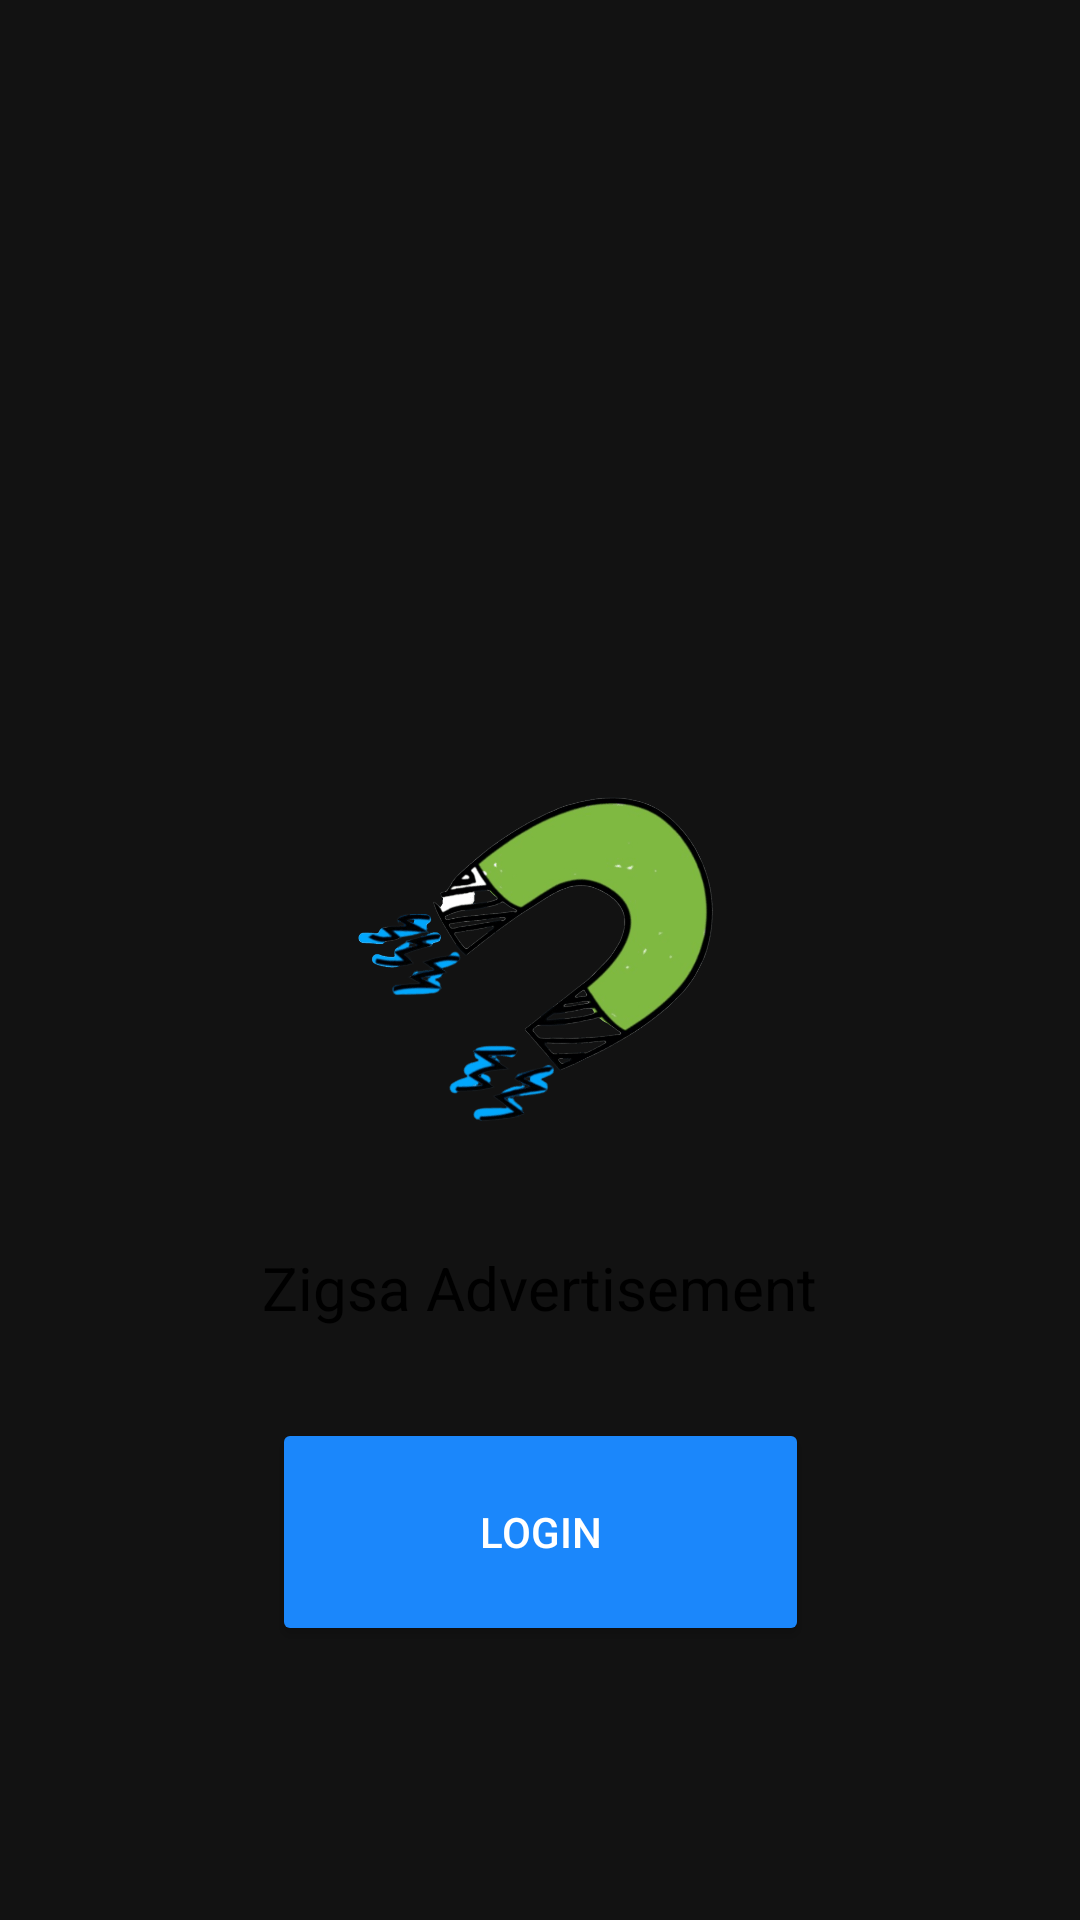

Layout XML and referenced resources for this Android screen:
<!-- AndroidManifest.xml: application theme Theme.ZigsaAdvertisement -->
<!-- res/layout/activity_login.xml -->
<?xml version="1.0" encoding="utf-8"?>
<androidx.constraintlayout.widget.ConstraintLayout
    xmlns:android="http://schemas.android.com/apk/res/android"
    xmlns:app="http://schemas.android.com/apk/res-auto"
    xmlns:tools="http://schemas.android.com/tools"
    android:layout_width="match_parent"
    android:layout_height="match_parent"
    android:background="@drawable/default_background"
    tools:context=".Login">

    <ImageView
        android:id="@+id/imageView"
        android:layout_width="378dp"
        android:layout_height="131dp"
        android:contentDescription="@string/app_name"
        android:src="@drawable/zlogo"
        app:layout_constraintBottom_toBottomOf="parent"
        app:layout_constraintEnd_toEndOf="parent"
        app:layout_constraintStart_toStartOf="parent"
        app:layout_constraintTop_toTopOf="parent" />

    <TextView
        android:id="@+id/textBelowImage"
        android:layout_width="wrap_content"
        android:layout_height="wrap_content"
        android:text="@string/app_name"
        android:textColor="@color/black"
        android:textSize="20sp"
        android:layout_marginTop="30dp"
        app:layout_constraintEnd_toEndOf="parent"
        app:layout_constraintStart_toStartOf="parent"
        app:layout_constraintTop_toBottomOf="@+id/imageView" />

    <Button
        android:id="@+id/login"
        android:layout_width="179dp"
        android:layout_height="76dp"
        android:backgroundTint="@color/primary"
        android:text="Login"
        android:layout_marginTop="30dp"
        android:textColor="@color/white"
        app:layout_constraintEnd_toEndOf="parent"
        app:layout_constraintStart_toStartOf="parent"
        app:layout_constraintTop_toBottomOf="@+id/textBelowImage" />

    <TextView
        android:id="@+id/code"
        android:layout_width="wrap_content"
        android:layout_height="wrap_content"
        android:textColor="@color/dark"
        android:textSize="25sp"
        android:layout_marginTop="30dp"
        app:layout_constraintEnd_toEndOf="parent"
        app:layout_constraintStart_toStartOf="parent"
        app:layout_constraintTop_toBottomOf="@+id/login" />

</androidx.constraintlayout.widget.ConstraintLayout>
<!-- resources referenced by this layout -->
<resources>
  <color name="black">#FF000000</color>
  <color name="dark">#343a40</color>
  <color name="primary">#1B87FB</color>
  <color name="white">#FFFFFFFF</color>
  <!-- drawable zlogo: png bitmap (drawable-v24, 42699 bytes) -->
  <string name="app_name">Zigsa Advertisement</string>
  <style name="Theme.ZigsaAdvertisement" parent="Theme.MaterialComponents.NoActionBar">
          
          <item name="colorPrimary">@color/purple_500</item>
          <item name="colorPrimaryVariant">@color/purple_700</item>
          <item name="colorOnPrimary">@color/white</item>
          
          <item name="colorSecondary">@color/teal_200</item>
          <item name="colorSecondaryVariant">@color/teal_700</item>
          <item name="colorOnSecondary">@color/black</item>
          
          <item name="android:statusBarColor" tools:targetApi="21">?attr/colorPrimaryVariant</item>
          
      </style>
  <color name="purple_500">#FF6200EE</color>
  <color name="purple_700">#FF3700B3</color>
  <color name="teal_200">#FF03DAC5</color>
  <color name="teal_700">#FF018786</color>
</resources>
